pico-8 play session: hold ← + tap ❎

[t = 6 s] hold ← ~6s, tap ❎ ~10×
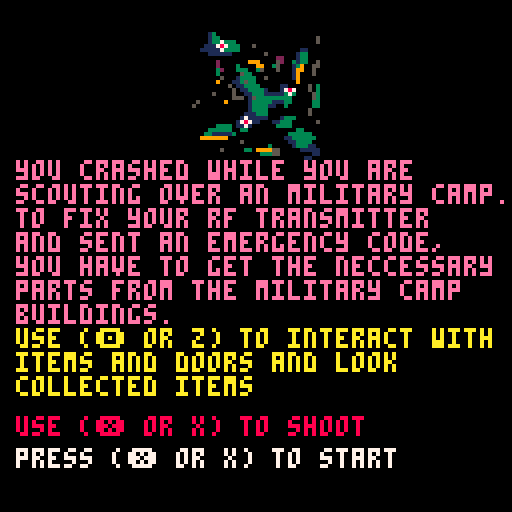
[t = 8 s] hold ← ~8s, tap ❎ ~14×
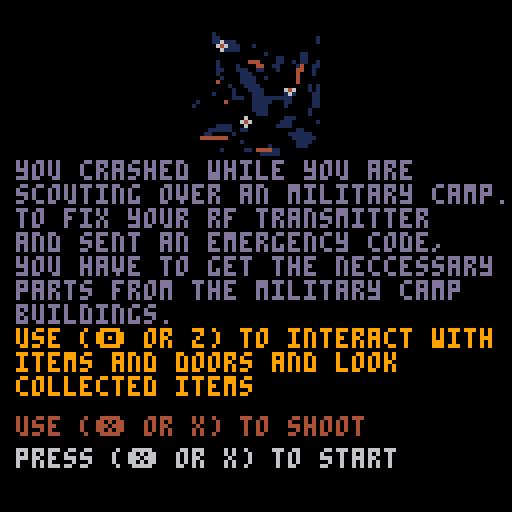

pico-8 cartridge
version 21
__lua__
--zero
--postcompo version checklist
-- [x] better scene system
-- [x]	 +inventory scene
-- [x]	 +opening & closing scene
-- [x]   +info scene
-- [x]	 +ded scene
-- [x]	 +map scene
-- [x]	 +room scene
-- [x] better room scene, screen clipping and camera positioning
-- [x] better hp bar
-- [x] sfx
-- [x] control improvement
-- [x] marker for rf transmitter
-- [x] random part placement
-- [x] enemy placement
-- [x] blood particles

--flags
-- 0 collision
-- 1 overlap
-- 2 room floor
-- 5 item
-- 6 room exit
-- 7 room enterence

--main
function _init()
	resetandinitall()
end

function _update()
	_s.t+=1
	if _s.usts then
		_s.csc:u()
	end
	ucam()
	fadetick()
end

function _draw()
	pal()
	cls()
	if _s.fs==1 then fade(_s.ft) end
	if _s.dsts then
		_s.csc:d()
	end
end

function resetandinitall()
	resetstate()
	createrooms()
	roomplacements()
	placeitems()
	placeenemies()

	setscn("opening")
end

--debug drawings
function d_rb(items,c)
	for i in all(items) do
		rect(i.x,i.y,i.x+i.w-1,i.y+i.h-1)
	end
end

function d_rc(items,c)
	for i in all(items) do
		if i.de then
			rect(i.cea.x,i.cea.y,i.cea.x+i.cea.w-1,i.cea.y+i.cea.h-1,c)
		end		
	end
end

--draw filledrect/rect
function dr(x,y,w,h,c)
	rectfill(x,y,x+w-1,y+h-1,c)
end

function drb(x,y,w,h,c)
	rect(x,y,x+w-1,y+h-1,c)
end

-- merge table/arr
function merge_t(t1,t2)
	for k,v in pairs(t1) do 
		t2[k] = v 
	end
	return t2
end

function merge_arr(a,b)
	for bv in all(b) do
		add(a, bv)
	end
	return a
end

function findindexbyid(t,val)
	for i,v in pairs(t) do
		if v.id==val then
			return i
		end
	end
end

--objects
function rectangle(x,y,w,h)
	return {
		x=x,
		y=y,
		w=w,
		h=h,
	}
end

--state
_s={}
function resetstate()
	_s={
		plyr=player(11*8,4*8),
		t=0,
		
		usts=true,
		dsts=true,
		msts=true,
		
		ft=0,
		ftt=0.02,
		ftm=-1,
		fs=0,
		fcb=nil,
		
		crx=0,
		cry=0,
		cx=0,
		cy=0,
		cc=0,
		cr=0,
		cox=0,
		coy=0,
		cpadx=0,
		cpady=0,
		cshk=0,
		
		csc={},
		prescnname="",
		cscnname="",
		
		tltp=nil,
		rfmrkr={x=7,y=10},

		atxt=nil,
		txtt=1,
		
		inv=false,
		invb={},
		invi=1,
		
		rmid=nil,
		rms={},
		oldpx=0,
		oldpy=0,
		
		pblts={},
		eblts={},
		particles={},
		enpl={},
		
		gameover=false,
		ded=false
	}
end

--scenes
function setscn(_sc)
	_s.prescnname=_s.cscnname
	_s.cscnname=_sc
	_s.csc=scenes[_sc]
	_s.csc:i()
end

scenes={
	opening={
		i=function(s)
			s.x=112*8
			s.y=0
			s.toggle=true
			s.locked=false
			
			_s.cpadx=s.x
			_s.ftt=0.02
			
			setfade("in")
		end,

		u=function(s)
			if btnp(5) and not s.locked then
				s.locked=true
				sfx(3)
				setfade("out",function()
					_s.cpadx=0
					setscn("infoscn")
				end)
			end
		end,

		d=function(s)
			map()
			print("ludum dare 46",s.x+4*8,s.y+5*8,15)
			print("post compo version",s.x+4*8,s.y+6*8,15)
			print("twitter @obsfx",s.x+4*8,s.y+10*8,12)
			print("github  @obsfx",s.x+4*8,s.y+11*8,15)
			if _s.t%20==0 then
				s.toggle=not s.toggle
			end

			if s.toggle then
				print("press (❎ or X)",s.x+4*8,s.y+7*8,10)
				print("to start the game",s.x+4*8,s.y+8*8,10)
			end
		end
	},

	infoscn={
		i=function(s)
			s.locked=false
			setfade("in")
		end,

		u=function(s)
			if not s.locked and btnp(5) then
				s.locked=true
				sfx(3)
				setfade("out",function()
					setscn("outdoorscn")
				end)
			end
		end,

		d=function(s)
			sspr(86,32,32,32,_s.cx+_s.cpadx+6*8,_s.cy+_s.cpady+1*8,32,32)
			print("you crashed while you are\nscouting over an military camp.\nto fix your rf transmitter\nand sent an emergency code,\nyou have to get the neccessary\nparts from the military camp\nbuildings.",_s.cx+_s.cpadx+4,_s.cy+_s.cpady+5*8,15)
			print("use (🅾️ or z) to interact with\nitems and doors and look\ncollected items",_s.cx+_s.cpadx+4,_s.cy+_s.cpady+10*8+2,10)
			print("use (❎ or x) to shoot",_s.cx+_s.cpadx+4,_s.cy+_s.cpady+13*8,8)

			print("press (❎ or x) to start",_s.cx+_s.cpadx+4,_s.cy+_s.cpady+14*8,7)
		end
	},

	outdoorscn={
		i=function(s)
			s.manms={
				{112,2,25}
			}
			setfade("in")
		end,

		u=function(s)
			_s.plyr:u()
			oblts(_s.pblts,_s.enpl[_s.crx+_s.cry*8])
			oblts(_s.eblts,{_s.plyr})
			oall(_s.enpl[_s.crx+_s.cry*8])
			oall(_s.particles)
			mapanm(s.manms)
		end,

		d=function(s)
			map()
			
			dall(_s.pblts)
			dall(_s.eblts)
			dall(_s.particles)
			dall(_s.enpl[_s.crx+_s.cry*8])
			_s.plyr:d()

			dtltp()
			dtxt()
			dmrkr()
			dhpbar()
		end
	},

	roomscn={
		i=function(s)
			if _s.prescnname!="invscn" then
				_s.plyr.x=_s.rms[_s.rmid].px*8
				_s.plyr.y=_s.rms[_s.rmid].py*8
			end

			s.clipx=(rmtypes[_s.rms[_s.rmid].t].x*8)%128
			s.clipy=(rmtypes[_s.rms[_s.rmid].t].y*8)%128
			s.clipw=rmtypes[_s.rms[_s.rmid].t].w*8
			s.cliph=rmtypes[_s.rms[_s.rmid].t].h*8

			_s.cpadx=(s.clipx-(128-s.clipw)/2)
			_s.cpady=(s.clipy-(128-s.cliph)/2)

		end,

		u=function(s)
			_s.plyr:u()
			oblts(_s.pblts,_s.enpl[_s.crx+_s.cry*8])
			oblts(_s.eblts,{_s.plyr})
		end,

		d=function(s)
			clip(s.clipx-_s.cpadx,s.clipy-_s.cpady,s.clipw,s.cliph)
			map()
			_s.plyr:d()
			dall(_s.pblts)
			clip()

			dtltp()
			dtxt()
			dmrkr()
			dhpbar()
		end
	},

	invscn={
		i=function(s)
			s.titlex=10+_s.cx+_s.cpadx
			s.titley=10+_s.cy+_s.cpady
			s.listx=14+_s.cx+_s.cpadx
			s.listy=16+_s.cy+_s.cpady
		end,

		u=function(s)
			if btnp(4) then
				closeinv()
			end
		end,

		d=function(s)
			print("collected parts("..#_s.plyr.inv.."/"..#itms..")",
			s.titlex,s.titley,7)

			for i,v in pairs(_s.plyr.inv) do
				spr(itms[v].f,s.listx,s.listy+i*8-2)
				print(itms[v].n,s.listx+9,s.listy+i*8)
			end
		end
	},

	gameoverscn={
		i=function(s)
			s.locked=false
		end,

		u=function(s)
			if not s.locked and btnp(5) then
				s.locked=true
				sfx(3)
				setfade("out",function()
					resetandinitall()
				end)
			end
		end,

		d=function(s)
			print("you successfully repaired \nthe rf transmitter and sent an \nemergency code.\n\nnow it is time to wait for help \nand keep yourself alive.\n\nthanks for playing!\nludum dare46 april 2020\n\n\npress (❎ or X) to play again",_s.cx+_s.cpadx,_s.cy+_s.cpady+1*8,7)
		end
	},

	dedscn={
		i=function(s)
			s.locked=false
		end,

		u=function(s)
			if not s.locked and btnp(5) then
				s.locked=true
				sfx(3)
				setfade("out",function()
					resetandinitall()
				end)
			end
		end,

		d=function(s)
			print("you died! \n\nthanks for playing!\nludum dare46 april 2020\n\n\npress (❎ or X) to play again",_s.cx+_s.cpadx,_s.cy+_s.cpady+1*8,7)
		end
	}
}

--util
function dis(a,b)
	local amx,amy,bmx,bmy
	amx=a.x+a.w/2
	amy=a.y+a.h/2
	bmx=b.x+b.w/2
	bmy=b.y+b.h/2
	return sqrt((amx-bmx)*(amx-bmx)+(amy-bmy)*(amy-bmy))
end

--fade in/out
function setfade(t, cbfn)
	if t=="in" then
		_s.ft=1
		_s.ftm=-1
	elseif t=="out" then
		_s.ft=0
		_s.ftm=1
	end
	_s.fs=1
	_s.fcb=cbfn or nil
end

function fadetick()
	if _s.fs==1 then
		_s.ft+=_s.ftm*_s.ftt
		if _s.ft<=0 or _s.ft>=1 then
			_s.fs=0
			if _s.fcb!=nil then
				_s.fcb()
			end
		end
	end
end

function fade(_p)
	local p,kmax,col,dpal,j,k
	p=flr(mid(0,_p,1)*100)
	dpal={0,1,1,2,1,13,6,4,4,9,3,13,1,13,14}
	for j=1,15 do
		col=j
		kmax=(p+(j*1.46))/22
		for k=1,kmax do
			col=dpal[col]
		end
		pal(j,col)
	end
end

--map
function createrooms()
	local rms={}
	for y=0,31 do
		for x=0,127 do
			if mget(x,y)==170 then
				add(rms,{id=128*y+x,t=1,itm={},tls={},px=0,py=0})
			elseif mget(x,y)==171 then
				add(rms,{id=128*y+x,t=2,itm={},tls={},px=0,py=0})
			end
		end
	end
	_s.rms=rms
end

function roomplacements()
	for r in all(_s.rms) do
		local rt=rmtypes[r.t]

		for y=rt.y,rt.y+rt.h do
			for x=rt.x,rt.x+rt.w do
				if getflg(x,y,6) then
					r.px=x
					r.py=y
				end

				if not getflg(x,y,0) and getflg(x,y,2) then
					add(r.tls,{x=x,y=y,t=mget(x,y)})
				end
			end
		end
	end
end

function placeitems()
	local rooms,items,rndi,rndr,rndt
	local lastbuildingid=27*128+55
	local lastbuilding=1
	rooms={}
	for i=1,#_s.rms do
		if _s.rms[i].id!=lastbuildingid then
			add(rooms,i)
		else
			lastbuilding=i
		end
	end

	items={1,2,3,4}

	for x=1,#items do 
		rndi=items[flr(rnd(#items))+1]
		rndr=rooms[flr(rnd(#rooms))+1]

		if #items==1 then
			rndt=flr(rnd(#_s.rms[lastbuilding].tls))+1
			add(_s.rms[lastbuilding].itm,
			{i=rndi,x=_s.rms[lastbuilding].tls[rndt].x,
			y=_s.rms[lastbuilding].tls[rndt].y})
		else
			rndt=flr(rnd(#_s.rms[rndr].tls))+1
			add(_s.rms[rndr].itm,
			{i=rndi,x=_s.rms[rndr].tls[rndt].x,
			y=_s.rms[rndr].tls[rndt].y})
		end
		
		del(items,rndi)
		del(rooms,rndr)
	end
end

function placeenemies()
	local enemies={}
	for y=1,flr(32/16) do 
		for x=1,flr(128/16) do
			add(enemies,{})
		end
	end

	for y=0,31 do
		for x=0,127 do
			if mget(x,y)==20 then
				add(enemies[flr(y/16)*flr(128/16)+flr(x/16)],enemy(x*8,y*8))
			end
		end
	end
	_s.enpl=enemies
end

function getflg(x,y,v)
	return fget(mget(x,y),v)
end

function mapanm(anms)
	for y=_s.cr,_s.cr+15 do
		for x=_s.cc,_s.cc+15 do
			for a in all(anms) do
				if mget(x,y)>=a[1] and mget(x,y)<a[1]+a[2] then
					mset(x,y,
					a[1]+((_s.t/a[3])%a[2]))
				end
			end	
		end
	end
	
	return objs
end

--operate all/bullets
function oall(objs)
	for o in all(objs) do
		o:u()
	end
end

function oblts(ap,bp)
	for a in all(ap) do
		a:u()

		for b in all(bp) do
			if b.alive then
				if dis(a,b)<5 and dis(a,b)>0 then
					del(ap,a)
					b:dmg()
					local rpart=flr(rnd(5))+10

					for i=1,rpart do
						add(_s.particles,particle(b.x+b.w/2,b.y+b.h/2,a.dx,a.dy))
					end
				end
			end
		end
		
	end
end

--drawng all/bullets
function dall(objs)
	for o in all(objs) do
		o:d()
	end
end

function dblts()
	for b in all(_s.blts) do
		b:d()
	end
end

--particle
function particle(x,y,_dx,_dy)
	local dx,dy,c
	if _dx!=0 then
		dx=rnd(2.5)+0.8
		dy=rnd(1.5)+0.5
	else
		dx=rnd(1.5)+0.5
		dy=rnd(2.5)+0.8
	end

	if rnd(2)<1 then
		c=8
	else
		c=2
	end

	return {
		x=x,
		y=y,
		c=c,
		drx=sgn(_dx),
		dry=sgn(_dy),
		dx=dx,
		dy=dy,
		lt=60,

		d=function(s)
			dr(s.x,s.y,1,1,s.c)
		end,

		u=function(s)
			if s.dx>0 then
				s.dx-=0.4
			else
				s.dx=0
			end

			if s.dy>0 then
				s.dy-=0.4
			else
				s.dy=0
			end
			s.x+=s.drx*s.dx
			s.y+=s.dry*s.dy

			s.lt-=1

			if s.lt<1 then
				del(_s.particles,s)
			end
		end
	}
end

--hit
function hit(x,y,w,h,flg)
	local ts={}
	for i=x,x+w,w do
		if getflg(i/8,y/8,flg) then
			add(ts,
				{
					x=i/8,
					y=y/8,
					f=getflg(i/8,y/8,flg)
				}
			)
		end
		
		if getflg(i/8,(y+h)/8,flg) then
			add(ts,
				{
					x=i/8,
					y=(y+h)/8,
					f=getflg(i/8,(y+h)/8,flg)
				}
			)
		end
	end
	
	return ts
end

--hpbar
function dhpbar()
	dr(_s.cx,_s.cy+119,20,7,0)
	print("♥ ".._s.plyr.hp.."",_s.cx,_s.cy+120,8)
end

--tooltip
function dtltp()
	if _s.tltp!=nil then
		spr(130,_s.tltp.x*8,
		(_s.tltp.y-1)*8+sin(_s.t/50))
		_s.tltp=nil
	end
end

--rf marker
function dmrkr()
	spr(146,_s.rfmrkr.x*8,
	_s.rfmrkr.y*8+sin(_s.t/50)*2)
end

--text
function dtxt()
	if _s.atxt!=nil then
		dr(_s.cx+_s.cpadx,_s.cy+_s.cpady,128,_s.atxt.h,0)
		if _s.atxt.i then
			print(""..txts.f[_s.txtt],5+_s.cx+_s.cpadx,_s.cy+_s.cpady,10)
		end
		print("\n\n".._s.atxt.t,5+_s.cx+_s.cpadx,_s.cy+_s.cpady,7)
		_s.atxt=nil
	end
end

function openinv()
	sfx(0)
	_s.ftt=0.08
	_s.usts=false
	
	setfade("out",function()
		setscn("invscn")
		setfade("in",function() 
			_s.usts=true
		end)
	end)
--	_s.dsts
end

function closeinv()
	sfx(0)
	_s.ftt=0.08
	_s.usts=false
	
	setfade("out",function()
		setscn(_s.prescnname)
		setfade("in",function() 
			_s.usts=true
		end)
	end)
end

--camera
function ucam()
	_s.crx=flr(_s.plyr.x/128)
	_s.cry=flr(_s.plyr.y/128)
	_s.cc=_s.crx*16
	_s.cr=_s.cry*16
	_s.cx=_s.crx*128
	_s.cy=_s.cry*128
	
	if _s.cshk>0 then
		_s.cox=rnd(4)-2
		_s.coy=rnd(4)-2
		_s.cshk-=1
	else
		_s.cox=0
		_s.coy=0
	end

	camera(_s.cx+_s.cox+_s.cpadx,_s.cy+_s.coy+_s.cpady)
end

--room
function enterroom(x,y)
	sfx(0)
	_s.ftt=0.08

	_s.rmid=findindexbyid(_s.rms,128*y+x)
	_s.oldpx=_s.plyr.x
	_s.oldpy=_s.plyr.y
	_s.usts=false
	
	for i in all(_s.rms[_s.rmid].itm) do 
		mset(i.x,i.y,itms[i.i].f)
	end

	setfade("out",function()
		setscn("roomscn")

		setfade("in",function()
			_s.usts=true 
		end)
	end)
end

function quitroom()
	sfx(0)
	_s.usts=false

	setfade("out",function()
		_s.cpadx=0
		_s.cpady=0

		for t in all(_s.rms[_s.rmid].tls) do 
			mset(t.x,t.y,t.t)
		end

		setscn("outdoorscn")
		
		_s.plyr.x=_s.oldpx
		_s.plyr.y=_s.oldpy
		setfade("in",function()
			_s.usts=true
		end)
	end)
end

function takeitm(id,x,y)
	for i in all(itms) do
		if id==i.f then
			for t in all(_s.rms[_s.rmid].tls) do
				if t.x==x and t.y==y then
					mset(x,y,t.t)
					for k,v in pairs(_s.rms[_s.rmid].itm) do
						if v.x==x and v.y==y then
							add(_s.plyr.inv,v.i)
							del(_s.rms[_s.rmid].itm,v)
							sfx(2)
						end
					end
				end
			end
		end
	end
end

function gameover()
	sfx(0)
	_s.ftt=0.02
	_s.usts=false
	
	setfade("out",function()
		setscn("gameoverscn")
		setfade("in",function() 
			_s.usts=true
		end)
	end)
end

function ded()
	sfx(0)
	_s.ftt=0.02
	_s.usts=false

	setfade("out",function()
		setscn("dedscn")
		setfade("in",function() 
			_s.usts=true
		end)
	end)
end
--obj
function mob(x,y,w,h,sx,sy)
	local t={
		sx=sx,
		sy=sy,
		dx=0,
		dy=0,
		canm=nil,
		cld=false,
		flp=false,
		bbs=2,
		bx=2,
		by=0,

		mvl=function(s)
			s.dx=-s.sx
		end,
		
		mvr=function(s)
			s.dx=s.sx
		end,
		
		mvt=function(s)
			s.dy=-s.sy
		end,
		
		mvb=function(s)
			s.dy=s.sy
		end,

		mv=function(s)
			s.cld=false
			
			local hx=hit(s.x+s.dx,s.y,s.w-s.sx,s.h-s.sy,0)
			local hy=hit(s.x,s.y+s.dy,s.w-s.sx,s.h-s.sy,0)
				
			if #hx>0 then
				s.dx=0
				s.cld=true
			end
				
			if #hy>0 then
				s.dy=0
				s.cld=true
			end
				
			s.x+=s.dx
			s.y+=s.dy
		end
		}
	
	return merge_t(t,rectangle(x,y,w,h))
end

function player(x,y)
	local t={
		plyr=true,
		alive=true,
		hp=15,
		inv={},
		bcd=0,
		mrx=2,
		mry=2,
		mrf=10,
		neartoitr=false,
		anms={
			--sprite,frame,speed
			{52,4,3},
			{52,2,20}
		},
		
		dmg=function(s)
			sfx(5)
			_s.cshk=4
			s.hp-=1
			
			if s.hp<1 then
				ded()
			end
		end,
		
		mvu=function(s)
			if _s.msts then
				local mvd=false
		
				s.dx=0
				s.dy=0
			
				if btn(0) then 
					s.dx=-s.sx
					s.flp=true
					mvd=true
					s.bx=-s.bbs
					s.by=0
					
					s.mrx=-2
					s.mry=2
					s.mrf=11
				end
				if btn(1) then 
					s.dx=s.sx
					s.flp=false
					mvd=true
					s.bx=s.bbs
					s.by=0
					
					s.mrx=2
					s.mry=2
					s.mrf=10
				end
				if btn(2) then 
					s.dy=-s.sy
					mvd=true
					s.bx=0
					s.by=-s.bbs
					s.mrx=0
					s.mry=-2
					s.mrf=12
				end
				if btn(3) then 
					s.dy=s.sy
					mvd=true
					s.bx=0
					s.by=s.bbs
					s.mrx=0
					s.mry=2
					s.mrf=13
				end
				if btnp(5) then
					if s.bcd==0 then
						s.bcd=10
						_s.cshk=3
						add(_s.pblts,
						bullet(s.x+s.bx,s.y+s.by+2,s.bx,s.by,_s.pblts))
						sfx(3)
					end
				end
				
				if mvd then
					s:mv()
					s.canm=s.anms[1]
					if _s.t%12==0 then
						sfx(1)
					end
				else
					s.canm=s.anms[2]
				end
				
				s:chckintr()
			end
		end,
	
		u=function(s)
			if s.bcd>0 then
				s.bcd-=1
			end
			s:mvu()
			
			if btnp(4) and not s.neartoitr then
				openinv()
			end
		end,
		
		chckintr=function(s)			
			s.neartoitr=false
			local x,y=flr(s.x/8),flr(s.y/8)
			
			for y=y-1,y+1 do
				for x=x-1,x+1 do
					if (getflg(x,y,1)) then
						s.neartoitr=true
						s:dointr(mget(x,y),x,y)
						-- s.bcd=2
					end
				end
			end
		end,
		
		dointr=function(s,id,x,y)
			_s.tltp={x=x,y=y}
			if id==71 then
				if #s.inv<#itms then
					_s.atxt=txts.prf
				else
					_s.atxt=txts.rf
					if btnp(4) then
						gameover()
					end
				end
			end
			
			if fget(id,7) then
				_s.atxt=txts.rme
				
				if btnp(4) then
					enterroom(x,y)
				end
			end
			
			if fget(id,6) then
				_s.atxt=txts.rmq
				if btnp(4) then
					quitroom()
				end
			end
			
			if fget(id,5) then
				_s.atxt=txts.it
				if btnp(4) then
					takeitm(id,x,y)
				end
			end
		end,
		
		d=function(s)
			spr(
			s.canm[1]+((_s.t/s.canm[3])%s.canm[2]),
			s.x,s.y,1,1,s.flp)
			spr(s.mrf,s.x+s.mrx,s.y+s.mry)
		end
	}

	local mt=merge_t(t,mob(x,y,8,8,1,1))
	mt.canm=mt.anms[1]
	mt.bbs=3.5
	mt.bx=3.5
	return mt
end

function bullet(x,y,sx,sy,prt)
	local t,mt
	t={
		x=x,
		y=y,
		bullet=true,
		alv=true,
		flpx=false,
		flpy=false,
		frm=7,
		
		mvu=function(s)
			s.dx=s.sx
			s.dy=s.sy
		
			s:mv()
			if s.cld then
				del(prt,s)
			end
			
			if s.dx!=0 then
				s.frm=7
				if s.dx<0 then
					s.flpx=true
				else
					s.flpx=false
				end
			elseif dy!=0 then
				s.frm=23
				if s.dy<0 then
					s.flpy=false
				else
					s.flpy=true
				end
			end
			
		end,
		
		u=function(s)
			s:mvu()

			if s.x+s.dx<_s.cx+_s.cpadx-8 or 
			s.x+s.w+s.dx>_s.cx+_s.cpadx+136 or
			s.y+s.dy<_s.cy+_s.cpady-8 or
			s.y+s.h+s.dy>_s.cy+_s.cpady+136 then
				del(prt,s)
			end
		end,
		
		d=function(s)
			spr(
			s.frm+((_s.t/10)%2),
			s.x,s.y,1,1,s.flpx,s.flpy)
		end
	}
	
	mt=merge_t(t,mob(x-4,y-4,4,4,sx,sy))
	return mt
end

function enemy(x,y)
	local t={
		enmy=true,
		hp=3,
		anms={
			--sprite,frame,speed
			{36,4,3},
			{36,2,20}
		},
		
		alive=true,
		
		mvdec=0,
		mvdex=0,
		mvdey=0,
		
		alarmed=false,
		trgt={},
		
		firec=0,
		rtc=0,
		
		mvl=function(s)
			s.dx=-s.sx
			if s.rtc==0 then
				s.flp=true
				if s.alarmed then
					s.rtc=30
				end
			end
		end,
		
		mvr=function(s)
			s.dx=s.sx
			if s.rtc==0 then
				s.flp=false
				if s.alarmed then
					s.rtc=30
				end
			end
		end,
		
		mvt=function(s)
			s.dy=-s.sy
		end,
		
		mvb=function(s)
			s.dy=s.sy
		end,

		triggralrm=function(s)
			if not s.alarmed then
				sfx(7)
			end
			s.alarmed=true
			s.trgt=_s.plyr
			
			for en in all(_s.enpl[_s.crx+_s.cry*8]) do
				if en != s then
					if dis(_s.plyr,en)<=dis(_s.plyr,s) and en.alive then
						s.trgt=en
					end
					if not en.alarmed then
						en:triggralrm()
					end
				end
			end
		end,
		
		checkalrm=function(s)
			if dis(_s.plyr,s)<32 then
				s:triggralrm()
			end
		end,
		
		alrm=function(s)
			if s.alarmed then
				local mvd=false
				s.sx=0.75
				s.sy=0.75
				
				if dis(s.trgt,s)>16 then
					if abs((_s.plyr.x-s.x))>4 then
						if _s.plyr.x>s.x then
							s:mvr()
							mvd=true
						else
							s:mvl()
							mvd=true
						end
					end
					
					if abs((_s.plyr.y-s.y))>4 then
						if _s.plyr.y>s.y then
							s:mvb()
							mvd=true
						else
							s:mvt()
							mvd=true
						end
					end
				elseif dis(s.trgt,s)<8 then
					if _s.plyr.x<s.x then
						s:mvr()
						mvd=true
					else
						s:mvl()
						mvd=true
					end

					if _s.plyr.y<s.y then
						s:mvb()
						mvd=true
					else
						s:mvt()
						mvd=true
					end
				end
				
				if mvd then
					s:mv()
					if _s.t%8==0 then
						sfx(1)
					end
					s.canm=s.anms[1]
				else
					s.canm=s.anms[2]
				end
				
				if s.firec>0 then
					s.firec-=1
				else
					s.firec=rnd(40)+15
					s:fire()
				end
			end
		end,
		
		fire=function(s)
			if abs(s.x-_s.plyr.x)>abs(s.y-_s.plyr.y) then
				s.by=0
				
				if s.x>_s.plyr.x then
					s.bx=-s.bbs
				else
					s.bx=s.bbs
				end
			else
				s.bx=0
				
				if s.y>_s.plyr.y then
					s.by=-s.bbs
				else
					s.by=s.bbs
				end
			end
		
			add(_s.eblts,
			bullet(s.x+s.bx,s.y+s.by+2,s.bx,s.by,_s.eblts))
			sfx(4)
		end,
		
		decidetowlkd=function(s)
			s.sx=0.5
			s.sy=0.5
			s.mvdec=45
					
			local rfx,rfy=rnd(30),rnd(30)
			
			if rfx<5 then
				s.mvdex=-1
			elseif rfx>25 then
				s.mvdex=1
			else
				s.mvdex=0
			end
			
			if rfy<2 then
				s.mvdey=-1
			elseif rfx>28 then
				s.mvdey=1
			else
				s.mvdey=0
			end
		end,
		
		walk=function(s)
			if _s.msts then
				local mvd=false
		
				s.dx=0
				s.dy=0
				
				if s.mvdec>0 then
					s.mvdec-=1
					
					if s.mvdex==-1 then
						s:mvl()
						mvd=true
					elseif s.mvdex==1 then
						s:mvr()
						mvd=true
					end
					
					if s.mvdey==-1 then
						s:mvt()
						mvd=true
					elseif s.mvdey==1 then
						s:mvb()
						mvd=true
					end
				else
					if not s.alarmed then
						s:decidetowlkd()
					end
				end
				
				if mvd then
					s:mv()
					if _s.t%15==0 then
						sfx(1)
					end
					if s.dx==0 and s.mvdex!=0 then
						s.mvdec=0
					end
					
					if s.dy==0 and s.mvdey!=0 then
						s.mvdec=0
					end
					
					s.canm=s.anms[1]
				else
					s.canm=s.anms[2]
				end
				
			end
		end,
	
		u=function(s)
			if s.alive then
				if s.rtc>0 then
					s.rtc-=1
				end

				s:checkalrm()
				if not s.alarmed then
					s:walk()
				else
					s:alrm()
				end
			end
		end,
		
		dmg=function(s)
			s:triggralrm()
			sfx(6)
			_s.cshk=2
			s.hp-=1
			
			if s.hp<1 then
				s.alive=false
			end
		end,
		
		d=function(s)
			if s.alive then
				spr(
				s.canm[1]+((_s.t/s.canm[3])%s.canm[2]),
				s.x,s.y,1,1,s.flp)
				if s.alarmed then
					spr(162,s.x,s.y-8)
				end
			else
				spr(41,s.x,s.y,1,1,s.flp)
			end
		end
	}
	
	local mt=merge_t(t,mob(x,y,8,8,1,1))
	mt.canm=mt.anms[1]
	return mt
end

--txts
txts={
	f={
		"\n(🅾️ or z) interact"
	},
	prf={t="find cables,tools,batteries\nand circuit bords to repair",h=30,i=false},
	rf={t="repair rf transmitter",h=24,i=true},
	rme={t="enter",h=24,i=true},
	rmq={t="quit",h=24,i=true},
	it={t="take",h=24,i=true}
}

--items
itms={
	{n="cables",f=132},
	{n="circuit boards",f=148},
	{n="tools",f=164},
	{n="batteries",f=180}
}
	
--rooms
rmtypes={
	{x=2,y=17,w=8,h=6},
	{x=11,y=18,w=5,h=6}
}
__gfx__
00000000000000000000000000000000000000000000000000000000000000000000000000000000000000000000000000006000000000000000000000000000
00000000000000000000000000000000000000000000000000000000000000000000000000000000000006000060000000066600000000000000000000000000
00700700000000000000000000000000000000000000000000000000000099000000099000000000000006600660000000666660000000000000000000000000
000770000000000000000000000000000008000000000000000000000909aa9099009aa900000000000006666660000000000000000000000000000000000000
00077000000000000000000000000000080808000000000000000000000099000000099000000000000006600660000000000000000000000000000000000000
00700700000000000000000000000000008880000000000000000000000000000000000000000000000006000060000000000000006666600000000000000000
00000000000000000000000000000000000800000000000000000000000000000000000000000000000000000000000000000000000666000000000000000000
00000000000000000000000000000000000000000000000000000000000000000000000000000000000000000000000000000000000060000000000000000000
00000000000000000000000000000000000000000000000000000000000000000000900000000000000000000000000000000000000000000000000000000000
00000000000000000000000000000000000000000000000000000000000090000009a90000000000000000000000000000000000000000000000000000000000
000000000000000000000000000000000000000000000000000000000009a9000009a90000000000000000000000000000000000000000000000000000000000
000000000000000000000000000000000000000000000000000000000009a9000000900000000000000000000000000000000000000000000000000000000000
00000000000000000000000000000000000000000000000000000000000090000000000000000000000000000000000000000000000000000000000000000000
00000000000000000000000000000000000000000000000000000000000000000000000000000000000000000000000000000000000000000000000000000000
00000000000000000000000000000000000000000000000000000000000090000000900000000000000000000000000000000000000000000000000000000000
00000000000000000000000000000000000000000000000000000000000000000000900000000000000000000000000000000000000000000000000000000000
00000000000000000000000000000000000000000000440000000000000000000000000000000000000008440000000000000000000000000000000000000000
00000000000000000000000000000000000044000004444000004400000044000000000000008080008008ff0000000000000000000000000000000000000000
00000000000000000000000000000000000444400055ff0000544440000444400000000008000800008802ff0000000000000000000000000000000000000000
000000000000000000000000000000000055ff000552f2000555ff000055ff000000000048f08880000882220000000000000000000000000000000000000000
000000000000000000000000000000000552f200054222000552f2000552f2000000000044ff4840000844440000000000000000000000000000000000000000
00000000000000000000000000000000054222000544440005422200054222000000000004022444008444500000000000000000000000000000000000000000
00000000000000000000000000000000054444000054440000444400054444000000000000855888008448580000000000000000000000000000000000000000
00000000000000000000000000000000005444000044440000444400005440000000000008805508000008800000000000000000000000000000000000000000
0000ff00000000000000000000000000000000000000000000000000000000000000000000000000000000000000000000000000000000000000000000000000
000fff000000ff000000ff000000ff00000000000000ff0000000000000000000000000000000000000000000000000000000000000000000000000000000000
044fff00044fff00000fff00044fff000000ff000044ff000044ff000000ff000000000000000000000000000000000000000000000000000000000000000000
4455f500444fff00044fff00444fff000044ff000445f5000444ff000044ff000000000000000000000000000000000000000000000000000000000000000000
4551f1504551f1004441f1504551f1500445f50004d555000445f5000445f5000000000000000000000000000000000000000000000000000000000000000000
4511f1504511f1504551f1504511f15004d5550004dddd0004d5550004d555000000000000000000000000000000000000000000000000000000000000000000
045115000451f5504511f5000451f50004dddd00004ddd0000dddd0004dddd000000000000000000000000000000000000000000000000000000000000000000
00500500500000050500050000055000004ddd0000dddd0000dddd00004dd0000000000000000000000000000000000000000000000000000000000000000000
00000000100000100000000000000000000000000000000000000000000000000000000000000000000000000013000000000000000000000000000000000000
00000000000100000000000001000000001000000000000000000000000033300000050000003000000000000013300000000000000000000000050000000000
00000000000000000000000000000000000001000000011000000000500060300550055000000303000000000013373330000000000000000000050000000000
00000000100000100000010000010010000000000110010200000000000133300550000000050000000000000111787333000500000000000000000000000000
00000000000100000100110000000000001000000d01010000000000000155510000000005000003000000001111173333000000000000000110000000000000
00000000000000000010100000000000000000000001000000000000055155510305055000000500000000000011111100000000500000001330000000000000
00000000100000100010000001000100000001000001000000000000155111110000050000500000000000000000000000000000000220001330000000000000
00000000000100000000000000000000001000000000000000000000111151105030000000000000000000000000200000009990000520031330050000000000
00000000000000000000000000000000000000000000000000000000000500000000100000000000000000000000200003000099003500013900550000000000
00000000000000000000000000000000000000000000000000000000000510000005150000000000000000000000320003330035000500019900500000000000
00000000000000000000000000000000000000000000000000000000001005000000150000000000000000000000300000533000000000019000500000000000
00000000000000000000000000000000000000000000000000000000000505000000000000000000000000000000050001333300500000019000000000000000
00000000100000000000000000000000000000000000000000000000000005000015050000000000000000000000900011353300000000009000000000000000
00000000010010100001000000000000000000000000000000000000001510000010000000000000000000000000000501133330000011000005030000000000
00000000010100010101000000000000000000000000000000000000001515000015050000000000000000000000000050113333100017870005030000000000
00000000000100010101010000000000000000000000000000000000001010000005100000000000000000000005000050011333111113730000530000000000
00000000000000000000000000000000000000000000000000000000000111000000001105050000000000000000000055501533333333300000530000000000
00000000000000000000000000000000000000000000000000000000001111000001051100500050000500050000009000001333331113300000330000000000
00000000000000000000000000000000001000000000000000000000011111100011500000050500000055500000000000001333311003000000330000000000
00000000000000000000000000000000000101000000000000000000011111100015105050055000005005000000000000001333300000000005000000000000
00000000000000000000000000000000001010100000000000000000011151100005151005550000050505000000000000011133300000000005000000000000
00000000000000000000000000000000010101000000000000000000000151101105501000050000050050000000000000171111100013330000000000000000
00000000000000000000000000000000001010000000000000000000000051001150500000050000000050000000000001787110001133300000055000000000
00000000000000000000000000000000000101000000000000000000000050000000500000050000000050000000333301171000000333300000000000000000
00000000000000000000000000000000001000100000000000000000001010100000000000000000000000000033333300330000000000003300000000000000
00000800080000800000000000000000100010000000000000000000010101000010100000000000000000000331111130000000000000333333000000000000
00800080000800800000000000000000001000100000000000000000001010100001010000000000000000009999999000000000000001133333300100000000
00880000000808000000000000000000100010000000000000000000010101000010100000000000000000000000000000500000000000113333000100000000
00080080000088000000000000000000001000100000000000000000001010000001000000000000000000000000000000000000030000013331101100000000
00000800808008000000000000000000100010000000000000000000000100000000000000000000000000000000050000033099995500000111111000000000
08088000808800000000000000000000001000100000000000000000000000000000000000000000000000000000000000000003335500000000110000000000
00888880088888800000000000000000000000000000000000000000000000000000000000000000000000000000000000000000000000000011000000000000
00000000000000000000900000000000000000000000000000000000000000000000000000000000000000000000000055505505555505550555055550550555
00000000000000000009a90006660000088888800000000000000000000000000000000000000000000005500000000000000000000000000000000000000000
00000000000000000009a90066666000099999900000000000000000000000000000000000000000055000000000000055505055550555055555550555050555
00000000000000000009a90006660000888888000000000000000000000000000000000000000000000000000000000055505055550555055555550555050555
00000000000000000000900000000000999999000000000000000000000000000000000000000000005500000000000000000000000000000000000000000000
00000000000000000000000000000000008888800000000000000000000000000000000000000000000000000000000055505055555505555055055555050555
00000000000000000000a00000000000009999900000000000000000000000000000000000000000055505000000000000000000000000000000000000000000
00000000000000000000000000000000000000000000000000000000000000000000000000000000000000000000000055055504404404444444044440555055
0000000000000000000000000000000000bbb0000000000000000000444044401111111100000000000000000000000000000004000000000000000040000000
000000000000000007777777000000000bbbb0b00000000000000000444044401111111100000000000500000000000050550504040004000000004040505505
000000000000000007888887000000000b3bb0bb0000000000000000000000001111111100000000000000000000000000550004040000000040004040005500
000000000000000000788870000000000b33b0bb0000000000000000404444401111111100000000005505000000000050550504000404040040004040505505
000000000000000000078700000000000bbbb0b30000000000000000404444401111111100000000000000000000000050000500040400000000400000500005
00000000000000000000700000000000000000b30000000000000000000000001111111100000000055005500000000050550504000400040000400040505505
000000000000000000000000000000000000bbbb0000000000000000444044401111111100000000000000000000000050550500000000000000004000505505
00000000000000000000000000000000000000000000000000000000000000001111111100000000000505000000000050000504000000000000000040500005
44044404404440440000800000000000000000000000000000000000000000000000000050400005555005500000000000000004000000000000000040000000
00000000000000000008280000000000000000000000000000000000000000000000000050400005000000000505505050550504040004000000000040505505
00550504405055000008280000000000006666600000000000000000000000000000000050400005055550550000000000000000040004040000000000000000
50000500005000050008280000000000006000600000000000000000000000000000000050400005000000000005550050550504040400040000000040505505
50550504405055050000800000000000066666660000000000000000000000000000000050400005005055000000000050000500000400040000000000500005
00550004400055000000000000000000666666660000000000000000000000000000000050400005000000000055500000550504000400000000000040505500
50550504405055000000800000000000666666660000000000000000000000000000000055000055000500000000000050550004000000040000000040005505
00550504405055050000000000000000000000000000000000000000000000000000000055000055000000000000050050000504000000000000000040500005
00000004400000000000000000000000000000000000000055567655550550555050555555544455505055500000000055055504404404444444044440555055
05550504405055000000000000000000000000000000000005777775000000000000000005444445000000000440440000000000000000000000000000000000
05550504405055500000000000000000009009000000000055676765555050555550550555444445555055000000000055505055555505555055055555050555
05550504405055500000000000000000099999900000000005676765000000000000000005444445000000000004400000000000000000000000000000000000
00550500005055500000000000000000999999990000000055777775505555055505055555444005550505500000000055505055550555055555550555050555
00550504405055000000000000000000999999990000000005676765000000000000000005444445000000000440040055505055550555055555550555050555
00000000000000000000000000000000099999900000000055676765555055555550550555444445555055000000000000000000000000000000000000000000
44044404404440440000000000000000000000000000000000000000000000000000000000000000000000000004400055505505555505550555055550550555
00000000000000000000000000000000000000000000000044044404404440440000000000000000000000000000000000000000000000000000000000000000
00000000055555500000000000000000055555500000000000000000000000000000000000000000000005500000000000000000000000000000000000000000
00000000050000500000000000000000050000500000000000550504405055000000000000000000055000000000000000000000000000000000000000000000
00000000050550555555555555005505550550500000000050000500005000050000000000000000000000000000000000000000000000000000000000000000
00000000050550555555555555505005550550500000000050550504405055050000000000000000005500000000000000000000000000000000000000000000
00000000050000500500500505005005050000500000000000550004400055000000000000000000000000000000000000000000000000000000000000000000
00000000055555500000000000000000055555500000000050550504405055000000000000000000055505000000000000000000000000000000000000000000
00000000000550000000000000000000000550000000000000550504405055050000000000000000000000000000000000000000000000000000000000000000
00000000000550000000000000000000000550000000000050550504405055050000000050400005000000000000000000000000000000000000000000000000
00000000000550000400040000000040000550000000000050550504405055050000000050400005000500000000000000000000000000000000000000000000
00000000000550000400000000400040000550000000000050550004400055000000000050400005000000000000000000000000000000000000000000000000
00000000000550000004040400400040000550000000000000550504405055050000000050400005005505000000000000000000000000000000000000000000
00000000000000000404000000004000000000000000000050000500005000050000000050400005000000000888888800888888008888880088888800000000
00000000000550000004000400004000000550000000000050550504405055050000000050400005055005500888888800888888008888880088888800000000
00000000000550000000000000000040000550000000000000000000000000000000000055000055000000000008888000880000008808880088088800000000
00000000000550000000000000000000000550000000000044044404404440440000000055000055000505000088880000888800008808880088088800000000
00000000000550000000000000000000000550000000000000000000000000000000000000000000000000000888800000880000008888800088888800000000
00000000000550000400040005555550000550000000000000000000000000000000000000000000000000000888888800888888008808880088888800000000
00000000000550000400040405000050000550000000000000000000000000000000000000000000000000000888888800888888008808880088888800000000
00000000000550000404000405055050000550000000000000000000000000000000000000000000000000000000000000000000000000000000000000000000
00000000000550000004000405055050000550000000000000000000000000000000000000000000000000000000000000000000000000000000000000000000
00000000000550000004000005000050000550000000000000000000000000000000000000000000000000000000000000000000000000000000000000000000
00000000000000000000000405555550000000000000000000000000000000000000000000000000000000000000000000000000000000000000000000000000
00000000000550000000000000000000000550000000000000000000000000000000000000000000000000000000000000000000000000000000000000000000
00000000000550000000000000000000000550000000000000000000000000000000000000000000000000000000000000000000000000000000000000000000
00000000055555500000000000000000055555500000000000000000000000000000000000000000000000000000000000000000000000000000000000000000
00000000050000500000000000000000050000500000000000000000000000000000000000000000000000000000000000000000000000000000000000000000
00000000050550555555555555005505550550500000000000000000000000000000000000000000000000000000000000000000000000000000000000000000
00000000050550555555555555505005550550500000000000000000000000000000000000000000000000000000000000000000000000000000000000000000
00000000050000500500500505005005050000500000000000000000000000000000000000000000000000000000000000000000000000000000000000000000
00000000055555500000000000000000055555500000000000000000000000000000000000000000000000000000000000000000000000000000000000000000
__gff__
0000000000000000000000000000000000000000000000000000000000000000000000000000000000000000000000000000000000000000000000000000000000000000000000030000000100000000000000000000000000000000010000000000000000000001010101000101000001010000000000000000000000000100
0000000023000000000001000101010100000000230000010000010001040401000000002300000000428282010404010101000023000101010101000101010100010101010000000000000000000000000100000100000000000000000000000001000101000000000000000000000000010101010000000000000000000000
__map__
6767676767676767676767676767676767676767676767676767676767676767696767676967676767676a6a6a676a676767676767676967676767676767670067676767676767676767676767676767676767676767676767676767676767676767676767676767676767676767676767676767676767676767676767676767
676868686a696967677767676768676967676700000067670068676869676867696967676767696a6a67676767676a676769696969696967676969676767670067674074747474747474686868686767676768686867676769696868686867676767686868676767696968686868676767676868686767676969686868686767
68686a6a6a6a7777770077777768686a67000000690000000000000069696767676767676767696969696967676767676767676767676969696969676767676767684074144040404074146769686767676868676767676797979797979767676768686767676969676767676968676767686867676769696767676769686767
676a6a676a774b4c714e4200006867696940406969809797979797976969696767676a6a67000000749797970000686767676a6a670000404040400000000067676840740040979797740040979797676768696767676797979797979797976767686967676767676767676767686767676869670101dbdcddde404540686767
6768696967425b5c5d5e400064686a696940697777979797979797979769696767676a4040404097979797970000686767676a40404080979797979797400067674040749797979797749797979797676767676767676797979797979797976767676967676767676767676767676767676769404000ebecedee004040406767
67676a6977716b6c6d6e4000746869676740770080979797979797979777686767007497979700979797979700006767676740408080979797979797979700676740407497979797977497979797976767676767674043bab7bab7b7b9b7ba676767694067676767676767676767686767676940404043400040454040406867
67686a6a40717b7c7d7e4044747768676740004280bab7bab7b7b9b7ba00686767979797979774b7b9b7b8ba404074747474804040809797979797979797006767674074b7b9b7b8ba74b7b9b7b8ba67676767434040404000434040aa4068676767674340676767676767676767686767676743404040400043404040406867
67676769404071577170444474676767676a0000808045420000aa00000067676797979797970000ab74404040400074747400004040bab7bab7b7b9b7ba00676767407440ab7474747474ab43407474747440404340405140404074744074747474744043404040676767676767676767676969434040404040400043406767
67676868676740587100000074776767696a740067690000000074979797686767b7b9b7b8ba004214744040407474747474747440404040404014aa7474747474747474017440404040407474747474747474747474434151434374147474747474747474744351436767676767746767676940014343414343434040434067
67676777777740404040420074676867696868747769004200979797979767676700ab747474740040747474979797686800807474747474747474747474747474747474747440004097979774406967676767695274747474404074747469676767674001747440516767676767696767676969010140404340404040406967
6869676a6a510057480000007442426769687774007774747497979797976867670040400014747474749797979797686700004097979774000000979797676767676740744040979797979774406967676767696952404074747474746969676767675101527474406767676767696767676740014340404040434040406967
68686a77700049474040400074424574777740744040744052b7b9b7b8ba6767684040696940404000749797979797686840979797979774749797979797406767684040744040979797979774406767676869676767676969696969696967676768676740524374744067676767676767684040404343404040404040406767
67686a4445704878494040007474747474747474747474747474ab456967676768404042454645404074b7b9b7b8ba676869979797979714749797979797406768686840747440b7b9b7b8ba74686767686868696767676767676767696867676868686767677474744040676767676768686840404040404040404043686767
68686769676970404049000000006745676767674040404074404074746968676800404040404040407440ab404068676869b7b9b7b8ba0074b7b9b7b8ba68676768684040744040ab40401474686767676868676768686767676768686867676768686767c3c47474c1c3676868676767686867676868676767676868686767
696868696969676867676969696768686768676969676974747474746769686767684068684040404074747469696767676869ab747474747474ab00696967676767676740747474747474747467676767676767676767676767676767676767676767676767d474746767676767676767676767676767676767676767676767
67676768676767686867676a676767686769676867676767747474746969676767686868686868694074404069676767676868676767676767676969676767676767676767676767676767676767676767676767676767676767676767676767676767676767d47474d467676767676767676767676767676767676767676767
000000000000000000000000000000006769676969696969007474006969676767676767676740d44074404040406767676767676767686767676969676767676767676767676767676767676767676767676767676767676767676767676767676767676767d47474d467676767676700000000000000000000000000000000
0000008c8d8e8d8e8f000000000000006969696969676769007474747469696767676767670000d44074740000006867676767696969686767676967686968676767686868676767696968686868676767676868686767676969686868686767676768686867d474746968686868676700000000000000000000000000000000
00008cb0ae9d9d9eb18f0000008c8e8f6768000074979797007400007400697440676868670000e10074c1c300006867686868686769686740746768696967676768c1c3676767679797976769686767676868676767696967676767696867676768686767f3f47474f167676968676700000000000000000000000000000000
00009c9d9daeaebbbb9f008c8eb09e9f6768009797979797747400007474747400404040e3f3f2f44074d400000067676868e3676767676740746769696767676768d467676797979797976767686767676869678097979797979774406867676768696701010000740067676767676700000000000000000000000000000000
00009cae9dadbbbbbb9f00acbbbb9e9f6768749797979797740000000074747474747474747474747474d400006868676867d1747474747474746769686768676767d467400097979797974067676767676769409797979797979797404067676767694040000000740000676767676700000000000000000000000000000000
0000bcbdbdbebea9bebf00acbbbb9e9f676867b7b9b7b8ba744343004068747400000000004340747414f1f2f3f46867686700000000005200746767676968676767e4404040b7b9b7b8ba4040406867676769409797979797979797404068676767694040404374740040979797686700000000000000000000000000000000
0000000000008a9a9a0000bca9bebebf67696940ab7474747443404040696967674343000043000074744040004068676767435200430014007440404069686767f3f443407474ab747474744040686767676743bab7bab7b7b9b7ba404068676767674340404074009797979797686700000000000000000000000000000000
00000000000000000000008a9a8a000067696840401400007400000040686967670080979797979797747400006767676767e49797979797977474000074747474747474747414524040407474407474747474457474747474aa7474747474747474744051404074519797979797676700000000000000000000000000000000
000000000000000000000000000000006768680074979797740000749797976767009797979797979797740000006767676797979797979797977474747474747474747474454300409797977474747474747474747443414343434040747474747474747474747474b7b9b7b8ba676700000000000000000000000000000000
000000000000000000000000000000006868009797979797741497979797976768009797979797979797740043456767676797979797979797977400434567676767c4407401409797979797407469676767696767014014454540404040747474744040404040747474ab747474696700000000000000000000000000000000
00000000000000000000000000000000686800979797979774749797979797676800bab7bab7b7b9b7ba7400676768676767bab7bab7b7b9b7ba7400676768676767d451745140979797979740746967676767676767404040405240404069676767674001434051401474747474696700000000000000000000000000000000
00000000000000000000000000000000676800b7b9b7b8ba0074b7b9b7b8ba6768004040404040aa747474000068686767674040404040aa74747400006868676768d440747443b7b9b7b8ba40746767676867676767676767674040676767676768404040434340676767676767676700000000000000000000000000000000
0000000000000000000000000000000067686774ab000000747400ab6769676767684068684040404040400069696767676740405140404014404000696967676868e44040747440ab40144074746767686868676767676767676767676767676868686767676767676767676767676700000000000000000000000000000000
000000000000000000000000000000006769697474747474747474747469696767686868686868696969686969676767676840404040405240406769676767676768f1c3c3c474747474747474686767676868676768686767676768686867676768686767686867676767686868676700000000000000000000000000000000
0000000000000000000000000000000067676769696767676767676767676767676767676767676767676767676767676767676767676767676767676767676767676767676767676767676767676767676767676767676767676767676767676767676767676767676767676767676700000000000000000000000000000000
0000000000000000000000000000000067676767676767676767676767676767676767676767676767676767676767676767676767676767676767676767676767676767676767676767676767676767676767676767676767676767676767676767676767676767676767676767676700000000000000000000000000000000
